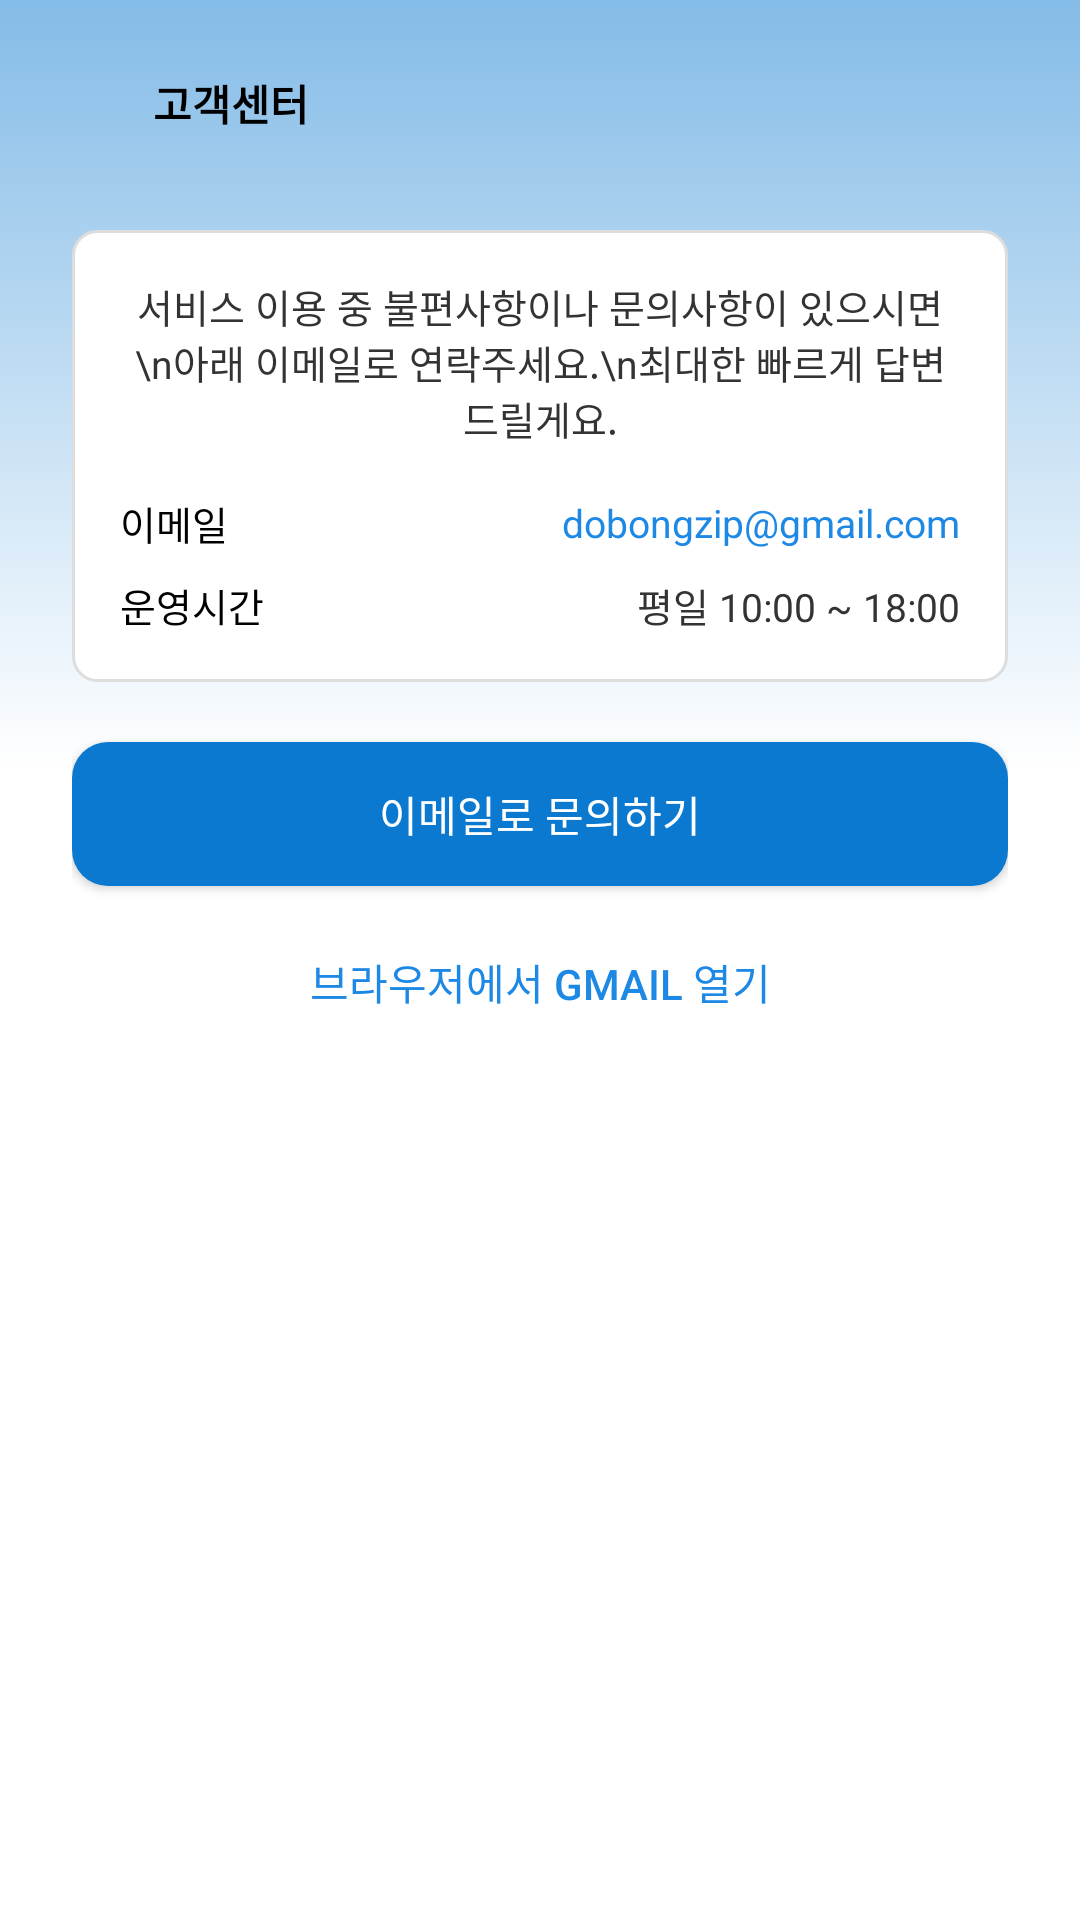

Produce the Android XML layout that renders to this screen, including the resource entries it uses.
<!-- AndroidManifest.xml: application theme Theme.Dobongzip -->
<!-- res/layout/fragment_support.xml -->
<?xml version="1.0" encoding="utf-8"?>
<ScrollView xmlns:android="http://schemas.android.com/apk/res/android"
    android:layout_width="match_parent"
    android:layout_height="match_parent"
    android:background="@drawable/gradient_mypage"
    android:fillViewport="true">

    <LinearLayout
        android:layout_width="match_parent"
        android:layout_height="wrap_content"
        android:orientation="vertical"
        android:padding="24dp">

        
        <LinearLayout
            android:layout_width="match_parent"
            android:layout_height="wrap_content"
            android:orientation="horizontal"
            android:gravity="center_vertical"
            android:paddingBottom="8dp">

            <ImageButton
                android:id="@+id/backButton"
                android:layout_width="15dp"
                android:layout_height="15dp"
                android:background="@drawable/round_button"
                android:src="@drawable/arrow"
                android:scaleType="centerInside"
                android:contentDescription="뒤로 가기" />

            <TextView
                android:id="@+id/tvTitle"
                android:layout_width="wrap_content"
                android:layout_height="wrap_content"
                android:text="고객센터"
                android:textStyle="bold"
                android:textSize="14sp"
                android:textColor="#000000"
                android:layout_marginStart="12dp" />
        </LinearLayout>

        
        <LinearLayout
            android:id="@+id/supportCard"
            android:layout_width="match_parent"
            android:layout_height="wrap_content"
            android:orientation="vertical"
            android:background="@drawable/rounded_card"
            android:padding="16dp"
            android:layout_marginTop="24dp">

            <TextView
                android:id="@+id/tvDesc"
                android:layout_width="match_parent"
                android:layout_height="wrap_content"
                android:text="서비스 이용 중 불편사항이나 문의사항이 있으시면\n아래 이메일로 연락주세요.\n최대한 빠르게 답변드릴게요."
                android:textSize="13sp"
                android:textColor="#333333"
                android:gravity="center"
                android:textAlignment="center" />


            <LinearLayout
                android:layout_width="match_parent"
                android:layout_height="wrap_content"
                android:orientation="horizontal"
                android:gravity="center_vertical"
                android:layout_marginTop="16dp">

                <TextView
                    android:layout_width="wrap_content"
                    android:layout_height="wrap_content"
                    android:text="이메일"
                    android:textSize="13sp"
                    android:textColor="#000000"
                    android:layout_weight="1" />

                
                <TextView
                    android:id="@+id/tvEmail"
                    android:layout_width="wrap_content"
                    android:layout_height="wrap_content"
                    android:text="dobongzip@gmail.com"
                    android:textSize="13sp"
                    android:textColor="#1E88E5"
                    android:longClickable="true"
                    android:tooltipText="길게 누르면 복사됩니다" />


            </LinearLayout>

            <LinearLayout
                android:layout_width="match_parent"
                android:layout_height="wrap_content"
                android:orientation="horizontal"
                android:gravity="center_vertical"
                android:layout_marginTop="8dp">

                <TextView
                    android:layout_width="wrap_content"
                    android:layout_height="wrap_content"
                    android:text="운영시간"
                    android:textSize="13sp"
                    android:textColor="#000000"
                    android:layout_weight="1" />

                <TextView
                    android:id="@+id/tvHours"
                    android:layout_width="wrap_content"
                    android:layout_height="wrap_content"
                    android:text="평일 10:00 ~ 18:00"
                    android:textSize="13sp"
                    android:textColor="#333333" />
            </LinearLayout>
        </LinearLayout>

        
        <Button
            android:id="@+id/btnEmail"
            android:layout_width="match_parent"
            android:layout_height="48dp"
            android:text="이메일로 문의하기"
            android:textColor="@android:color/white"
            android:textSize="14sp"
            android:background="@drawable/rounded_button_blue"
            android:layout_marginTop="20dp" />

        <Button
            android:id="@+id/btnGmailWeb"
            android:layout_width="match_parent"
            android:layout_height="48dp"
            android:text="브라우저에서 Gmail 열기"
            android:textColor="#1E88E5"
            android:textSize="14sp"
            android:background="@android:color/transparent"
            android:layout_marginTop="8dp" />

    </LinearLayout>
</ScrollView>
<!-- resources referenced by this layout -->
<resources>
  <!-- drawable gradient_mypage (drawable) -->
  <?xml version="1.0" encoding="utf-8"?>
  <shape xmlns:android="http://schemas.android.com/apk/res/android"
      android:shape="rectangle">
      <gradient
          android:startColor="#800B79D0"
          android:centerColor="#FFFFFF"
          android:endColor="#FFFFFF"
          android:angle="270"
          android:centerY="0.4"
          android:type="linear" />
  </shape>
  <!-- drawable round_button (drawable) -->
  <?xml version="1.0" encoding="utf-8"?>
  <selector xmlns:android="http://schemas.android.com/apk/res/android">
      <shape xmlns:android="http://schemas.android.com/apk/res/android"
          android:shape="oval">
          <solid android:color="#FFFFFF" /> 
          <size
              android:width="40dp"
              android:height="40dp" />
      </shape>
  
  </selector>
  <!-- drawable rounded_button_blue (drawable) -->
  <?xml version="1.0" encoding="utf-8"?>
  <shape xmlns:android="http://schemas.android.com/apk/res/android">
      <solid android:color="#0B79D0" /> 
      <corners android:radius="12dp" /> 
  </shape>
  <!-- drawable rounded_card (drawable) -->
  <?xml version="1.0" encoding="utf-8"?>
  <shape xmlns:android="http://schemas.android.com/apk/res/android"
      android:shape="rectangle">
      <corners android:radius="8dp" />
      <solid android:color="#FFFFFF" />
      <stroke android:width="1dp" android:color="#DDDDDD"/>
  </shape>
  <style name="Theme.Dobongzip" parent="Theme.MaterialComponents.DayNight.DarkActionBar">
          
          <item name="colorPrimary">#0B79D0</item> 
          <item name="colorOnPrimary">#FFFFFF</item>
          <item name="colorPrimaryVariant">#085FA5</item>
          
          <item name="colorSecondary">@color/teal_200</item>
          <item name="colorSecondaryVariant">@color/teal_700</item>
          <item name="colorOnSecondary">@color/black</item>
          
  
          <item name="android:windowBackground">@drawable/app_bg</item>
          <item name="android:statusBarColor">?attr/colorPrimaryVariant</item>
          <item name="android:windowLightStatusBar">true</item>
  
          <item name="windowActionBar">false</item>
          <item name="windowNoTitle">true</item>
      </style>
  <color name="teal_200">#FF03DAC5</color>
  <color name="teal_700">#FF018786</color>
  <color name="black">#FF000000</color>
  <!-- drawable app_bg (drawable) -->
  <?xml version="1.0" encoding="utf-8"?>
      <shape xmlns:android="http://schemas.android.com/apk/res/android">
          
          <solid android:color="#FFFFFFFF"/>
      </shape>
</resources>
